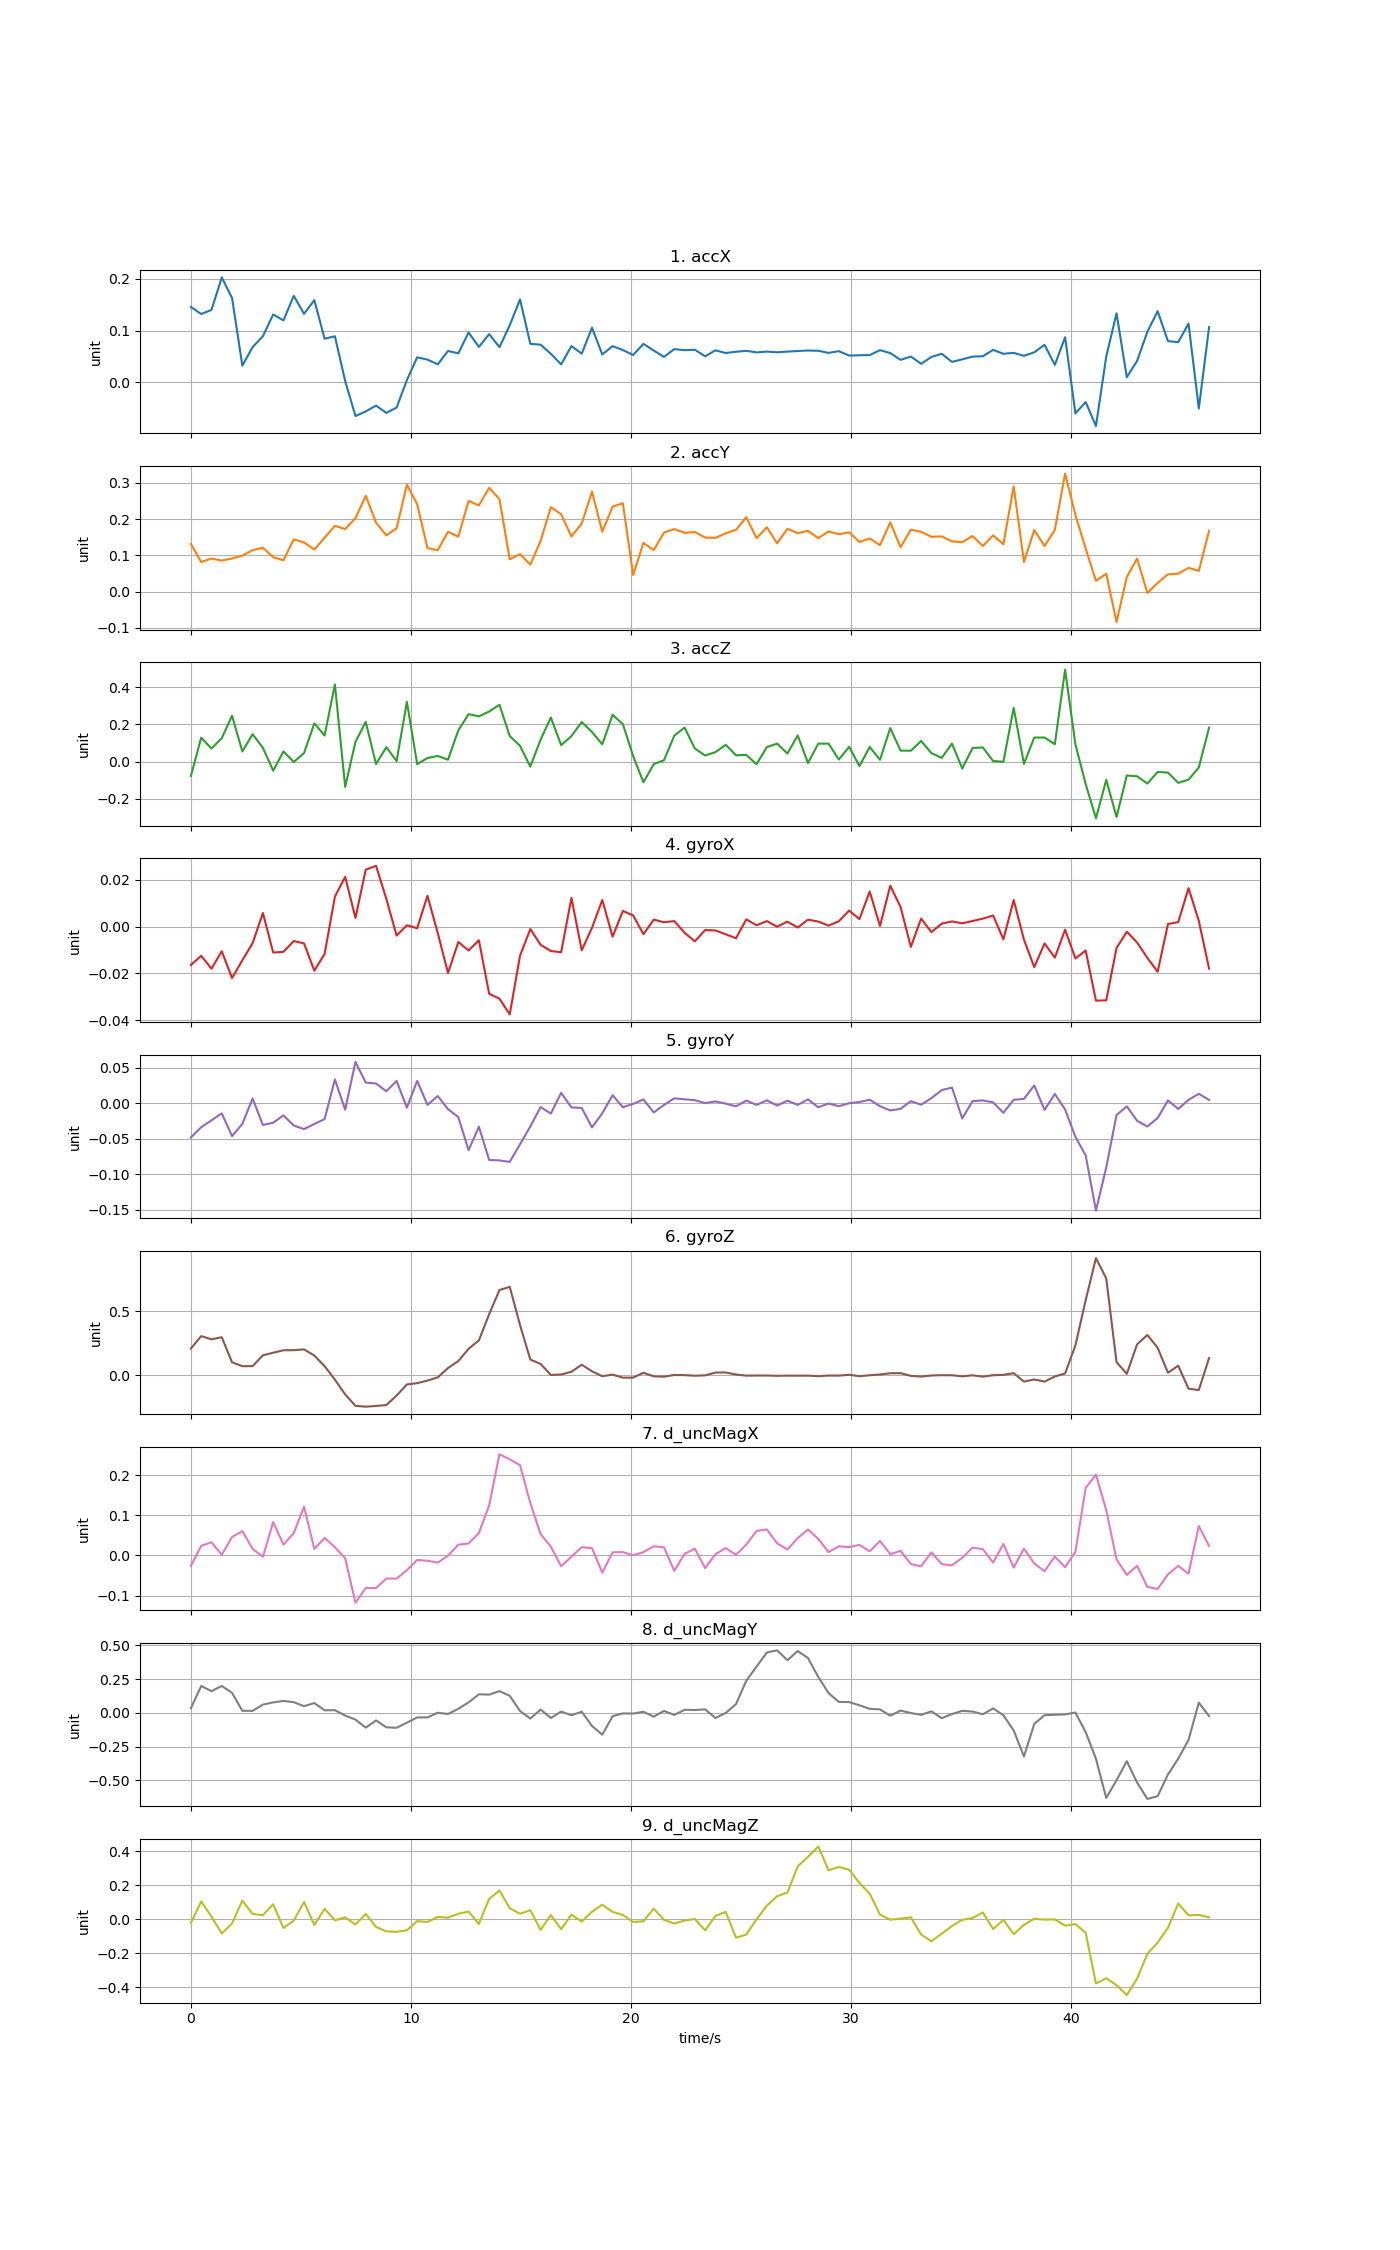

Source data for this figure (header and first rows):
time, accX, accY, accZ, gyroX, gyroY, gyroZ, d_uncMagX, d_uncMagY, d_uncMagZ
0, 0.1454, 0.1316, -0.07657, -0.01643, -0.04798, 0.2093, -0.02608, 0.03476, -0.02019
0.4676, 0.1319, 0.08163, 0.1286, -0.0125, -0.03358, 0.3069, 0.02385, 0.1985, 0.1054
0.9352, 0.1398, 0.09116, 0.07023, -0.01801, -0.02384, 0.2817, 0.03272, 0.1602, 0.01639
1.403, 0.2024, 0.08557, 0.1263, -0.01055, -0.01403, 0.2979, 0.00144, 0.1986, -0.08304
1.87, 0.163, 0.09147, 0.2464, -0.02204, -0.04612, 0.1014, 0.04582, 0.148, -0.02316
2.338, 0.03228, 0.09926, 0.0545, -0.01442, -0.02894, 0.07094, 0.06043, 0.01511, 0.1104
2.806, 0.06803, 0.1144, 0.1474, -0.007089, 0.00685, 0.07118, 0.01598, 0.01454, 0.03192
3.273, 0.08919, 0.1212, 0.07384, 0.005803, -0.03039, 0.1564, -0.003358, 0.06085, 0.02475
3.741, 0.1311, 0.09477, -0.04878, -0.01109, -0.02721, 0.1763, 0.08308, 0.07732, 0.08916
4.208, 0.1195, 0.08658, 0.0548, -0.01081, -0.01695, 0.1957, 0.02693, 0.08797, -0.05033
4.676, 0.167, 0.1441, -0.001926, -0.006182, -0.03116, 0.1966, 0.05544, 0.07883, -0.007338
5.144, 0.1322, 0.1358, 0.04622, -0.007199, -0.03624, 0.2027, 0.1214, 0.04915, 0.1026
5.611, 0.1587, 0.1162, 0.2054, -0.01887, -0.02902, 0.1542, 0.01639, 0.07249, -0.03301
6.079, 0.08417, 0.1489, 0.1403, -0.01172, -0.02214, 0.07062, 0.04363, 0.01861, 0.06222
6.546, 0.08894, 0.1817, 0.4148, 0.0128, 0.03369, -0.03449, 0.02027, 0.01969, -0.005497
7.014, 0.002576, 0.1726, -0.1357, 0.02129, -0.008847, -0.1505, -0.007173, -0.02032, 0.01247
7.482, -0.06496, 0.203, 0.1062, 0.003696, 0.05835, -0.2404, -0.118, -0.05012, -0.03045
7.949, -0.05606, 0.2646, 0.2134, 0.02433, 0.02931, -0.2469, -0.08095, -0.1093, 0.03247
8.417, -0.04476, 0.1905, -0.01306, 0.02598, 0.02796, -0.2413, -0.0812, -0.05596, -0.04431
8.884, -0.05888, 0.1552, 0.07762, 0.01187, 0.01714, -0.2342, -0.05756, -0.107, -0.07042
9.352, -0.04862, 0.175, 0.002806, -0.003853, 0.0316, -0.1599, -0.05775, -0.1103, -0.07302
9.82, 0.004368, 0.2951, 0.3212, 0.0005618, -0.005947, -0.07241, -0.03677, -0.07284, -0.06407
10.29, 0.04833, 0.2415, -0.01364, -0.0007233, 0.03172, -0.06246, -0.01112, -0.03395, -0.01007
10.75, 0.04391, 0.1202, 0.01938, 0.01319, -0.002064, -0.04192, -0.01323, -0.03363, -0.01536
11.22, 0.03476, 0.1144, 0.03045, -0.002735, 0.01031, -0.017, -0.01788, 0.0005983, 0.01483
11.69, 0.06054, 0.1652, 0.01013, -0.0199, -0.008164, 0.05629, -0.0004335, -0.008811, 0.01013
12.16, 0.05607, 0.1516, 0.1682, -0.006607, -0.01937, 0.1111, 0.02674, 0.02995, 0.03303
12.63, 0.09619, 0.2504, 0.2551, -0.01022, -0.06585, 0.2072, 0.02966, 0.07727, 0.04611
13.09, 0.06842, 0.238, 0.2434, -0.00586, -0.03285, 0.2729, 0.05574, 0.1371, -0.02696
13.56, 0.09309, 0.2868, 0.2694, -0.02875, -0.07973, 0.4786, 0.1246, 0.1346, 0.1204
14.03, 0.06787, 0.2555, 0.3058, -0.03083, -0.08028, 0.6684, 0.2519, 0.1606, 0.1699
14.5, 0.1101, 0.08918, 0.1371, -0.03757, -0.08239, 0.6932, 0.2391, 0.1261, 0.06571
14.96, 0.16, 0.1035, 0.08516, -0.01249, -0.05758, 0.3944, 0.2246, 0.01356, 0.03316
15.43, 0.07437, 0.07435, -0.02702, -0.001062, -0.03249, 0.1227, 0.1306, -0.04228, 0.05429
15.9, 0.07273, 0.1399, 0.118, -0.0078, -0.005308, 0.08854, 0.05321, 0.02431, -0.06128
16.37, 0.05507, 0.2333, 0.2372, -0.01046, -0.0143, 0.002252, 0.02181, -0.03798, 0.02583
16.83, 0.03467, 0.2136, 0.08871, -0.01096, 0.01487, 0.005674, -0.02707, 0.009412, -0.05711
17.3, 0.07006, 0.1525, 0.1372, 0.01227, -0.00571, 0.02689, -0.003246, -0.01807, 0.02764
17.77, 0.05539, 0.1878, 0.2127, -0.01016, -0.006381, 0.08219, 0.02055, 0.008736, -0.0126
18.24, 0.1055, 0.2763, 0.1588, -0.0005168, -0.0338, 0.03077, 0.01792, -0.09739, 0.04531
18.7, 0.05387, 0.1654, 0.09308, 0.01137, -0.01389, -0.008062, -0.04301, -0.1616, 0.08647
19.17, 0.06997, 0.2346, 0.2516, -0.004323, 0.01151, 0.004598, 0.007674, -0.02513, 0.04427
19.64, 0.0623, 0.2442, 0.2014, 0.006683, -0.005401, -0.0193, 0.008151, -0.004171, 0.026
20.11, 0.05291, 0.0459, 0.02956, 0.004779, -0.0006739, -0.01882, 0.0002253, -0.00556, -0.01508
20.57, 0.07428, 0.1344, -0.1112, -0.003279, 0.005584, 0.01921, 0.008258, 0.007941, -0.01126
21.04, 0.06149, 0.1146, -0.01363, 0.002984, -0.01277, -0.009111, 0.02273, -0.02866, 0.06338
21.51, 0.04918, 0.163, 0.007539, 0.001838, -0.002149, -0.01142, 0.0201, 0.01416, -0.002726
21.98, 0.06415, 0.1725, 0.1395, 0.002351, 0.007116, 0.001898, -0.0384, -0.01545, -0.02419
22.44, 0.06206, 0.1625, 0.1828, -0.002643, 0.005733, 0.0007533, 0.0039, 0.02235, -0.00686
22.91, 0.06296, 0.1644, 0.07027, -0.006331, 0.004543, -0.00425, 0.01681, 0.02092, 0.00245
23.38, 0.05027, 0.1494, 0.0329, -0.00148, 0.0004617, -0.000949, -0.0315, 0.02571, -0.06479
23.85, 0.06181, 0.1482, 0.05104, -0.001658, 0.00281, 0.02067, 0.002968, -0.03825, 0.02072
24.32, 0.05663, 0.1611, 0.09041, -0.003295, -0.0003753, 0.02148, 0.01819, -0.0007461, 0.04438
24.78, 0.05907, 0.1705, 0.03402, -0.004996, -0.004115, 0.00549, 0.001459, 0.06407, -0.1076
25.25, 0.06082, 0.2055, 0.03602, 0.003065, 0.003943, -0.003475, 0.02702, 0.2369, -0.08935
25.72, 0.05788, 0.1476, -0.01359, 0.0005549, -0.002047, -0.002425, 0.06086, 0.3419, -4.45817e-05
26.19, 0.05937, 0.1776, 0.07807, 0.002341, 0.004352, -0.002421, 0.06469, 0.4464, 0.08087
26.65, 0.05808, 0.1333, 0.097, -4.20587e-05, -0.003016, -0.004944, 0.02994, 0.4619, 0.1362
27.12, 0.05939, 0.1734, 0.0433, 0.002122, 0.003856, -0.003333, 0.01467, 0.3893, 0.158
27.59, 0.0605, 0.1616, 0.1409, -0.0003993, -0.002068, -0.003847, 0.04305, 0.457, 0.3115
... 40 more rows
